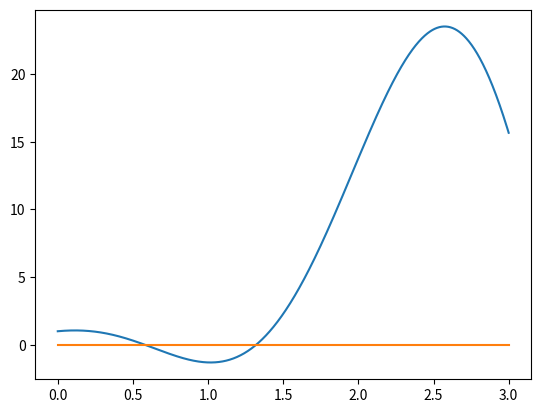

Generate this figure with matplotlib:
import matplotlib.pyplot as plt
import numpy as np

x = np.linspace(0, 3, 1000)

def funk(x):
    f = np.sqrt(1+x)*np.exp(x/2)-2*np.sin(2*x)*(x+x**2)
    print("x=", x, "f(x)=", f)
    return f

plt.plot(x, funk(x))
plt.plot(x, np.zeros(len(x)))
plt.show()
